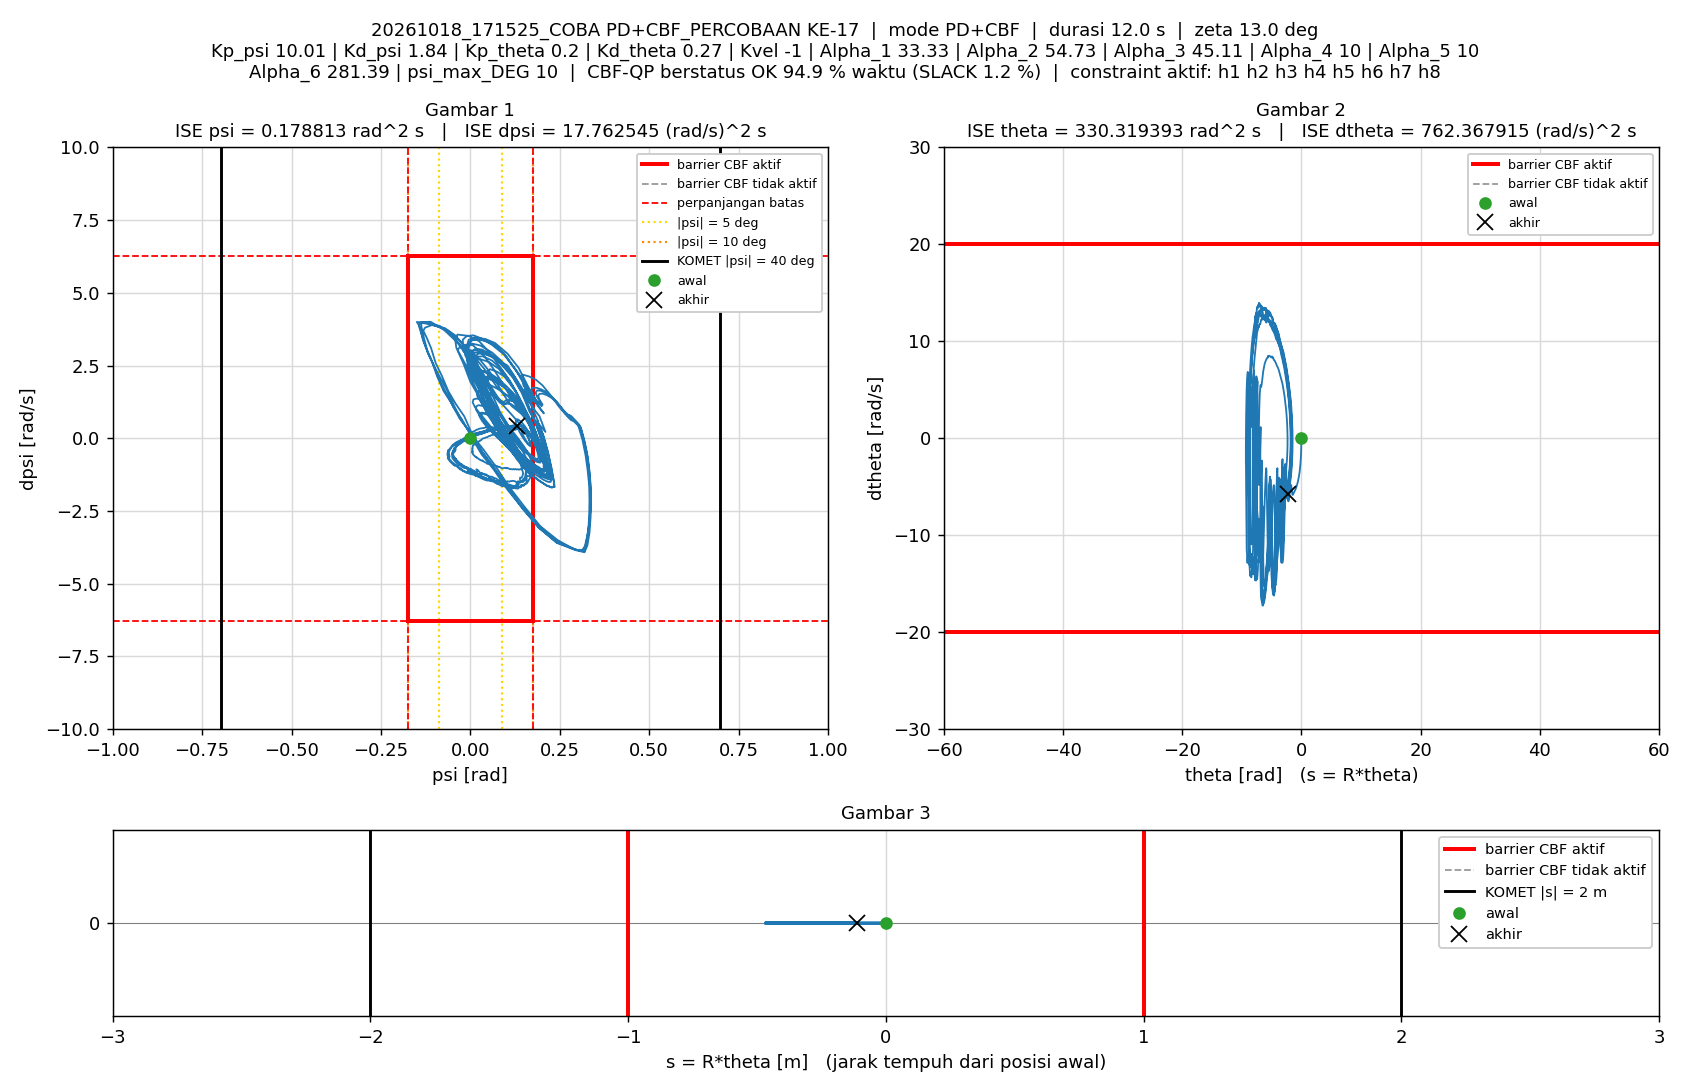

Source data for this figure (header and first rows):
t_s, theta_rad, dtheta_rad_s, psi_rad, dpsi_rad_s, error_theta, error_dtheta, error_psi, error_dpsi, u_PD_Nm, u_Nm, status_cbf, dorong_N, ISE_theta, ISE_dtheta, ISE_psi, ISE_dpsi, Kp_psi, Kd_psi, Kp_theta, Kd_theta, Kvel, Alpha_1, Alpha_2
0.005, 0, 0, -1.5560297e-07, 0, 0, 0, 1.5560297e-07, 0, -1.5575857e-06, -1.5575857e-06, AMAN, 0, 0, 0, 1.2106142e-16, 0, 10.01, 1.84, 0.2, 0.27, -1, 33.33, 54.73
0.01, -0.0008451, -0.2767, 0.0004307, 0.09116, 0.0008451, 0.2767, -0.0004307, -0.09116, 0.09717, 0.09717, AMAN, 0, 3.5709226e-09, 0.0003828, 9.2758335e-10, 4.1551596e-05, 10.01, 1.84, 0.2, 0.27, -1, 33.33, 54.73
0.015, -0.002896, -0.5179, 0.001087, 0.1406, 0.002896, 0.5179, -0.001087, -0.1406, 0.1291, 0.1291, AMAN, 0, 4.5501955e-08, 0.001724, 6.8357139e-09, 0.0001404, 10.01, 1.84, 0.2, 0.27, -1, 33.33, 54.73
0.02, -0.005753, -0.6149, 0.001818, 0.1364, 0.005753, 0.6149, -0.001818, -0.1364, 0.102, 0.102, AMAN, 0, 2.1096525e-07, 0.003615, 2.3361631e-08, 0.0002334, 10.01, 1.84, 0.2, 0.27, -1, 33.33, 54.73
0.025, -0.008868, -0.6557, 0.002528, 0.1193, 0.008868, 0.6557, -0.002528, -0.1193, 0.06605, 0.06605, AMAN, 0, 6.0417624e-07, 0.005765, 5.5303909e-08, 0.0003046, 10.01, 1.84, 0.2, 0.27, -1, 33.33, 54.73
0.03, -0.01233, -0.7425, 0.003192, 0.1162, 0.01233, 0.7425, -0.003192, -0.1162, 0.04278, 0.04278, AMAN, 0, 1.3640142e-06, 0.008521, 1.062351e-07, 0.0003721, 10.01, 1.84, 0.2, 0.27, -1, 33.33, 54.73
0.035, -0.01642, -0.8864, 0.003867, 0.1322, 0.01642, 0.8864, -0.003867, -0.1322, 0.03935, 0.03935, AMAN, 0, 2.712544e-06, 0.01245, 1.8101505e-07, 0.0004595, 10.01, 1.84, 0.2, 0.27, -1, 33.33, 54.73
0.04, -0.02136, -1.064, 0.00465, 0.1655, 0.02136, 1.064, -0.00465, -0.1655, 0.05947, 0.05947, AMAN, 0, 4.9947653e-06, 0.01811, 2.89125e-07, 0.0005964, 10.01, 1.84, 0.2, 0.27, -1, 33.33, 54.73
0.045, -0.02723, -1.249, 0.005602, 0.2045, 0.02723, 1.249, -0.005602, -0.2045, 0.0896, 0.0896, AMAN, 0, 8.7019624e-06, 0.02591, 4.4602914e-07, 0.0008054, 10.01, 1.84, 0.2, 0.27, -1, 33.33, 54.73
0.05, -0.03393, -1.405, 0.006715, 0.2274, 0.03393, 1.405, -0.006715, -0.2274, 0.09964, 0.09964, AMAN, 0, 1.4459338e-05, 0.03578, 6.7149319e-07, 0.001064, 10.01, 1.84, 0.2, 0.27, -1, 33.33, 54.73
0.055, -0.04115, -1.509, 0.007996, 0.2369, 0.04115, 1.509, -0.007996, -0.2369, 0.1004, 0.1004, AMAN, 0, 2.2925829e-05, 0.04716, 9.9117282e-07, 0.001345, 10.01, 1.84, 0.2, 0.27, -1, 33.33, 54.73
0.06, -0.04884, -1.607, 0.009346, 0.2426, 0.04884, 1.607, -0.009346, -0.2426, 0.09611, 0.09611, AMAN, 0, 3.4850615e-05, 0.06008, 1.427925e-06, 0.001639, 10.01, 1.84, 0.2, 0.27, -1, 33.33, 54.73
0.065, -0.05702, -1.71, 0.01074, 0.25, 0.05702, 1.71, -0.01074, -0.25, 0.09451, 0.09451, AMAN, 0, 5.1106562e-05, 0.0747, 2.0045048e-06, 0.001952, 10.01, 1.84, 0.2, 0.27, -1, 33.33, 54.73
0.07, -0.06576, -1.816, 0.01214, 0.2541, 0.06576, 1.816, -0.01214, -0.2541, 0.08555, 0.08555, AMAN, 0, 7.2729204e-05, 0.09118, 2.7412074e-06, 0.002274, 10.01, 1.84, 0.2, 0.27, -1, 33.33, 54.73
0.075, -0.075, -1.922, 0.01358, 0.2622, 0.075, 1.922, -0.01358, -0.2622, 0.08452, 0.08452, AMAN, 0, 0.0001009, 0.1096, 3.663879e-06, 0.002618, 10.01, 1.84, 0.2, 0.27, -1, 33.33, 54.73
0.08, -0.08486, -2.039, 0.01505, 0.2788, 0.08486, 2.039, -0.01505, -0.2788, 0.09618, 0.09618, AMAN, 0, 0.0001369, 0.1304, 4.7967009e-06, 0.003007, 10.01, 1.84, 0.2, 0.27, -1, 33.33, 54.73
0.085, -0.09525, -2.153, 0.01663, 0.2937, 0.09525, 2.153, -0.01663, -0.2937, 0.1065, 0.1065, AMAN, 0, 0.0001822, 0.1536, 6.1789913e-06, 0.003438, 10.01, 1.84, 0.2, 0.27, -1, 33.33, 54.73
0.09, -0.1062, -2.261, 0.01829, 0.2991, 0.1062, 2.261, -0.01829, -0.2991, 0.1017, 0.1017, AMAN, 0, 0.0002386, 0.1792, 7.8515128e-06, 0.003885, 10.01, 1.84, 0.2, 0.27, -1, 33.33, 54.73
0.095, -0.1176, -2.356, 0.01999, 0.3003, 0.1176, 2.356, -0.01999, -0.3003, 0.09301, 0.09301, AMAN, 0, 0.0003077, 0.2069, 9.849162e-06, 0.004336, 10.01, 1.84, 0.2, 0.27, -1, 33.33, 54.73
0.1, -0.1294, -2.453, 0.02174, 0.3068, 0.1294, 2.453, -0.02174, -0.3068, 0.09402, 0.09402, AMAN, 0, 0.0003914, 0.237, 1.221129e-05, 0.004807, 10.01, 1.84, 0.2, 0.27, -1, 33.33, 54.73
0.105, -0.1419, -2.573, 0.02345, 0.3235, 0.1419, 2.573, -0.02345, -0.3235, 0.1069, 0.1069, AMAN, 0, 0.0004921, 0.2701, 1.4959913e-05, 0.00533, 10.01, 1.84, 0.2, 0.27, -1, 33.33, 54.73
0.11, -0.1549, -2.684, 0.02526, 0.3321, 0.1549, 2.684, -0.02526, -0.3321, 0.1083, 0.1083, AMAN, 0, 0.0006121, 0.3061, 1.8149613e-05, 0.005882, 10.01, 1.84, 0.2, 0.27, -1, 33.33, 54.73
0.115, -0.1684, -2.773, 0.02713, 0.336, 0.1684, 2.773, -0.02713, -0.336, 0.1072, 0.1072, AMAN, 0, 0.0007539, 0.3446, 2.1829984e-05, 0.006446, 10.01, 1.84, 0.2, 0.27, -1, 33.33, 54.73
0.12, -0.1822, -2.86, 0.02911, 0.3396, 0.1822, 2.86, -0.02911, -0.3396, 0.1076, 0.1076, AMAN, 0, 0.00092, 0.3855, 2.606601e-05, 0.007022, 10.01, 1.84, 0.2, 0.27, -1, 33.33, 54.73
0.125, -0.1966, -2.946, 0.03104, 0.344, 0.1966, 2.946, -0.03104, -0.344, 0.1089, 0.1089, AMAN, 0, 0.001113, 0.4289, 3.0883148e-05, 0.007614, 10.01, 1.84, 0.2, 0.27, -1, 33.33, 54.73
0.13, -0.2113, -3.036, 0.03305, 0.3496, 0.2113, 3.036, -0.03305, -0.3496, 0.1121, 0.1121, AMAN, 0, 0.001336, 0.475, 3.6345495e-05, 0.008225, 10.01, 1.84, 0.2, 0.27, -1, 33.33, 54.73
0.135, -0.2266, -3.124, 0.03504, 0.3557, 0.2266, 3.124, -0.03504, -0.3557, 0.1163, 0.1163, AMAN, 0, 0.001593, 0.5238, 4.2482827e-05, 0.008858, 10.01, 1.84, 0.2, 0.27, -1, 33.33, 54.73
0.14, -0.2421, -3.216, 0.03713, 0.3576, 0.2421, 3.216, -0.03713, -0.3576, 0.113, 0.113, AMAN, 0, 0.001886, 0.5755, 4.9375245e-05, 0.009498, 10.01, 1.84, 0.2, 0.27, -1, 33.33, 54.73
0.145, -0.2582, -3.294, 0.03919, 0.3607, 0.2582, 3.294, -0.03919, -0.3607, 0.1152, 0.1152, AMAN, 0, 0.00222, 0.6297, 5.7055814e-05, 0.01015, 10.01, 1.84, 0.2, 0.27, -1, 33.33, 54.73
0.15, -0.2747, -3.388, 0.04125, 0.3702, 0.2747, 3.388, -0.04125, -0.3702, 0.1244, 0.1244, AMAN, 0, 0.002597, 0.6871, 6.556266e-05, 0.01083, 10.01, 1.84, 0.2, 0.27, -1, 33.33, 54.73
0.155, -0.2916, -3.474, 0.04343, 0.3716, 0.2916, 3.474, -0.04343, -0.3716, 0.1221, 0.1221, AMAN, 0, 0.003022, 0.7475, 7.4992945e-05, 0.01152, 10.01, 1.84, 0.2, 0.27, -1, 33.33, 54.73
0.16, -0.3089, -3.55, 0.04558, 0.3715, 0.3089, 3.55, -0.04558, -0.3715, 0.1194, 0.1194, AMAN, 0, 0.003499, 0.8105, 8.5378609e-05, 0.01221, 10.01, 1.84, 0.2, 0.27, -1, 33.33, 54.73
0.165, -0.3266, -3.627, 0.04772, 0.3757, 0.3266, 3.627, -0.04772, -0.3757, 0.1243, 0.1243, AMAN, 0, 0.004033, 0.8763, 9.6763632e-05, 0.01292, 10.01, 1.84, 0.2, 0.27, -1, 33.33, 54.73
0.17, -0.3446, -3.701, 0.05, 0.3767, 0.3446, 3.701, -0.05, -0.3767, 0.1255, 0.1255, AMAN, 0, 0.004626, 0.9448, 0.0001093, 0.01363, 10.01, 1.84, 0.2, 0.27, -1, 33.33, 54.73
0.175, -0.363, -3.775, 0.05218, 0.3768, 0.363, 3.775, -0.05218, -0.3768, 0.1237, 0.1237, AMAN, 0, 0.005285, 1.016, 0.0001229, 0.01434, 10.01, 1.84, 0.2, 0.27, -1, 33.33, 54.73
0.18, -0.3818, -3.855, 0.05435, 0.3841, 0.3818, 3.855, -0.05435, -0.3841, 0.1336, 0.1336, AMAN, 0, 0.006014, 1.09, 0.0001376, 0.01508, 10.01, 1.84, 0.2, 0.27, -1, 33.33, 54.73
0.185, -0.4011, -3.929, 0.05654, 0.389, 0.4011, 3.929, -0.05654, -0.389, 0.1409, 0.1409, AMAN, 0, 0.006818, 1.167, 0.0001536, 0.01583, 10.01, 1.84, 0.2, 0.27, -1, 33.33, 54.73
0.19, -0.4203, -3.984, 0.05903, 0.3818, 0.4203, 3.984, -0.05903, -0.3818, 0.1337, 0.1337, AMAN, 0, 0.007701, 1.247, 0.0001711, 0.01656, 10.01, 1.84, 0.2, 0.27, -1, 33.33, 54.73
0.195, -0.4399, -4.034, 0.06141, 0.3802, 0.4399, 4.034, -0.06141, -0.3802, 0.1371, 0.1371, AMAN, 0, 0.008669, 1.328, 0.0001899, 0.01728, 10.01, 1.84, 0.2, 0.27, -1, 33.33, 54.73
0.2, -0.4599, -4.103, 0.06364, 0.3779, 0.4599, 4.103, -0.06364, -0.3779, 0.1325, 0.1325, AMAN, 0, 0.009727, 1.412, 0.0002102, 0.018, 10.01, 1.84, 0.2, 0.27, -1, 33.33, 54.73
0.205, -0.48, -4.16, 0.06607, 0.3684, 0.48, 4.16, -0.06607, -0.3684, 0.1199, 0.1199, AMAN, 0, 0.01088, 1.499, 0.000232, 0.01868, 10.01, 1.84, 0.2, 0.27, -1, 33.33, 54.73
0.21, -0.5007, -4.223, 0.06823, 0.3701, 0.5007, 4.223, -0.06823, -0.3701, 0.1237, 0.1237, AMAN, 0, 0.01213, 1.588, 0.0002553, 0.01936, 10.01, 1.84, 0.2, 0.27, -1, 33.33, 54.73
0.215, -0.522, -4.311, 0.07021, 0.3822, 0.522, 4.311, -0.07021, -0.3822, 0.1377, 0.1377, AMAN, 0, 0.0135, 1.681, 0.0002799, 0.02009, 10.01, 1.84, 0.2, 0.27, -1, 33.33, 54.73
0.22, -0.5436, -4.385, 0.07236, 0.3926, 0.5436, 4.385, -0.07236, -0.3926, 0.154, 0.154, AMAN, 0, 0.01497, 1.777, 0.0003061, 0.02086, 10.01, 1.84, 0.2, 0.27, -1, 33.33, 54.73
0.225, -0.5654, -4.444, 0.07466, 0.3913, 0.5654, 4.444, -0.07466, -0.3913, 0.1544, 0.1544, AMAN, 0, 0.01657, 1.876, 0.000334, 0.02163, 10.01, 1.84, 0.2, 0.27, -1, 33.33, 54.73
0.23, -0.5872, -4.486, 0.0771, 0.3805, 0.5872, 4.486, -0.0771, -0.3805, 0.1434, 0.1434, AMAN, 0, 0.0183, 1.976, 0.0003637, 0.02235, 10.01, 1.84, 0.2, 0.27, -1, 33.33, 54.73
0.235, -0.6089, -4.514, 0.07976, 0.367, 0.6089, 4.514, -0.07976, -0.367, 0.1332, 0.1332, AMAN, 0, 0.02015, 2.078, 0.0003955, 0.02303, 10.01, 1.84, 0.2, 0.27, -1, 33.33, 54.73
0.24, -0.6313, -4.571, 0.08193, 0.3631, 0.6313, 4.571, -0.08193, -0.3631, 0.1279, 0.1279, AMAN, 0, 0.02214, 2.183, 0.0004291, 0.02369, 10.01, 1.84, 0.2, 0.27, -1, 33.33, 54.73
0.245, -0.6542, -4.64, 0.08395, 0.3731, 0.6542, 4.64, -0.08395, -0.3731, 0.1431, 0.1431, AMAN, 0, 0.02428, 2.29, 0.0004643, 0.02438, 10.01, 1.84, 0.2, 0.27, -1, 33.33, 54.73
0.25, -0.6775, -4.719, 0.08594, 0.3823, 0.6775, 4.719, -0.08594, -0.3823, 0.1541, 0.1541, AMAN, 0, 0.02658, 2.402, 0.0005012, 0.02511, 10.01, 1.84, 0.2, 0.27, -1, 33.33, 54.73
0.255, -0.701, -4.773, 0.08814, 0.3861, 0.701, 4.773, -0.08814, -0.3861, 0.1639, 0.1639, AMAN, 0, 0.02903, 2.516, 0.0005401, 0.02586, 10.01, 1.84, 0.2, 0.27, -1, 33.33, 54.73
0.26, -0.7245, -4.815, 0.0905, 0.3738, 0.7245, 4.815, -0.0905, -0.3738, 0.1486, 0.1486, AMAN, 0, 0.03166, 2.632, 0.000581, 0.02656, 10.01, 1.84, 0.2, 0.27, -1, 33.33, 54.73
0.265, -0.7477, -4.838, 0.09327, 0.3578, 0.7477, 4.838, -0.09327, -0.3578, 0.1362, 0.1362, AMAN, 0, 0.03445, 2.749, 0.0006245, 0.0272, 10.01, 1.84, 0.2, 0.27, -1, 33.33, 54.73
0.27, -0.7718, -4.891, 0.09534, 0.3611, 0.7718, 4.891, -0.09534, -0.3611, 0.1438, 0.1438, AMAN, 0, 0.03743, 2.868, 0.00067, 0.02785, 10.01, 1.84, 0.2, 0.27, -1, 33.33, 54.73
0.275, -0.7964, -4.957, 0.09727, 0.3671, 0.7964, 4.957, -0.09727, -0.3671, 0.1515, 0.1515, AMAN, 0, 0.0406, 2.991, 0.0007173, 0.02852, 10.01, 1.84, 0.2, 0.27, -1, 33.33, 54.73
0.28, -0.8212, -5.016, 0.0993, 0.3655, 0.8212, 5.016, -0.0993, -0.3655, 0.1482, 0.1482, AMAN, 0, 0.04397, 3.117, 0.0007666, 0.02919, 10.01, 1.84, 0.2, 0.27, -1, 33.33, 54.73
0.285, -0.8461, -5.058, 0.1015, 0.369, 0.8461, 5.058, -0.1015, -0.369, 0.1597, 0.1597, AMAN, 0, 0.04755, 3.245, 0.0008181, 0.02987, 10.01, 1.84, 0.2, 0.27, -1, 33.33, 54.73
0.29, -0.8714, -5.11, 0.1035, 0.3714, 0.8714, 5.11, -0.1035, -0.3714, 0.1653, 0.1653, AMAN, 0, 0.05135, 3.375, 0.0008716, 0.03056, 10.01, 1.84, 0.2, 0.27, -1, 33.33, 54.73
0.295, -0.8966, -5.14, 0.1057, 0.3637, 0.8966, 5.14, -0.1057, -0.3637, 0.1606, 0.1606, AMAN, 0, 0.05537, 3.507, 0.0009275, 0.03122, 10.01, 1.84, 0.2, 0.27, -1, 33.33, 54.73
0.3, -0.9219, -5.171, 0.108, 0.3572, 0.9219, 5.171, -0.108, -0.3572, 0.1582, 0.1582, AMAN, 0, 0.05962, 3.641, 0.0009858, 0.03186, 10.01, 1.84, 0.2, 0.27, -1, 33.33, 54.73
... 2,333 more rows
